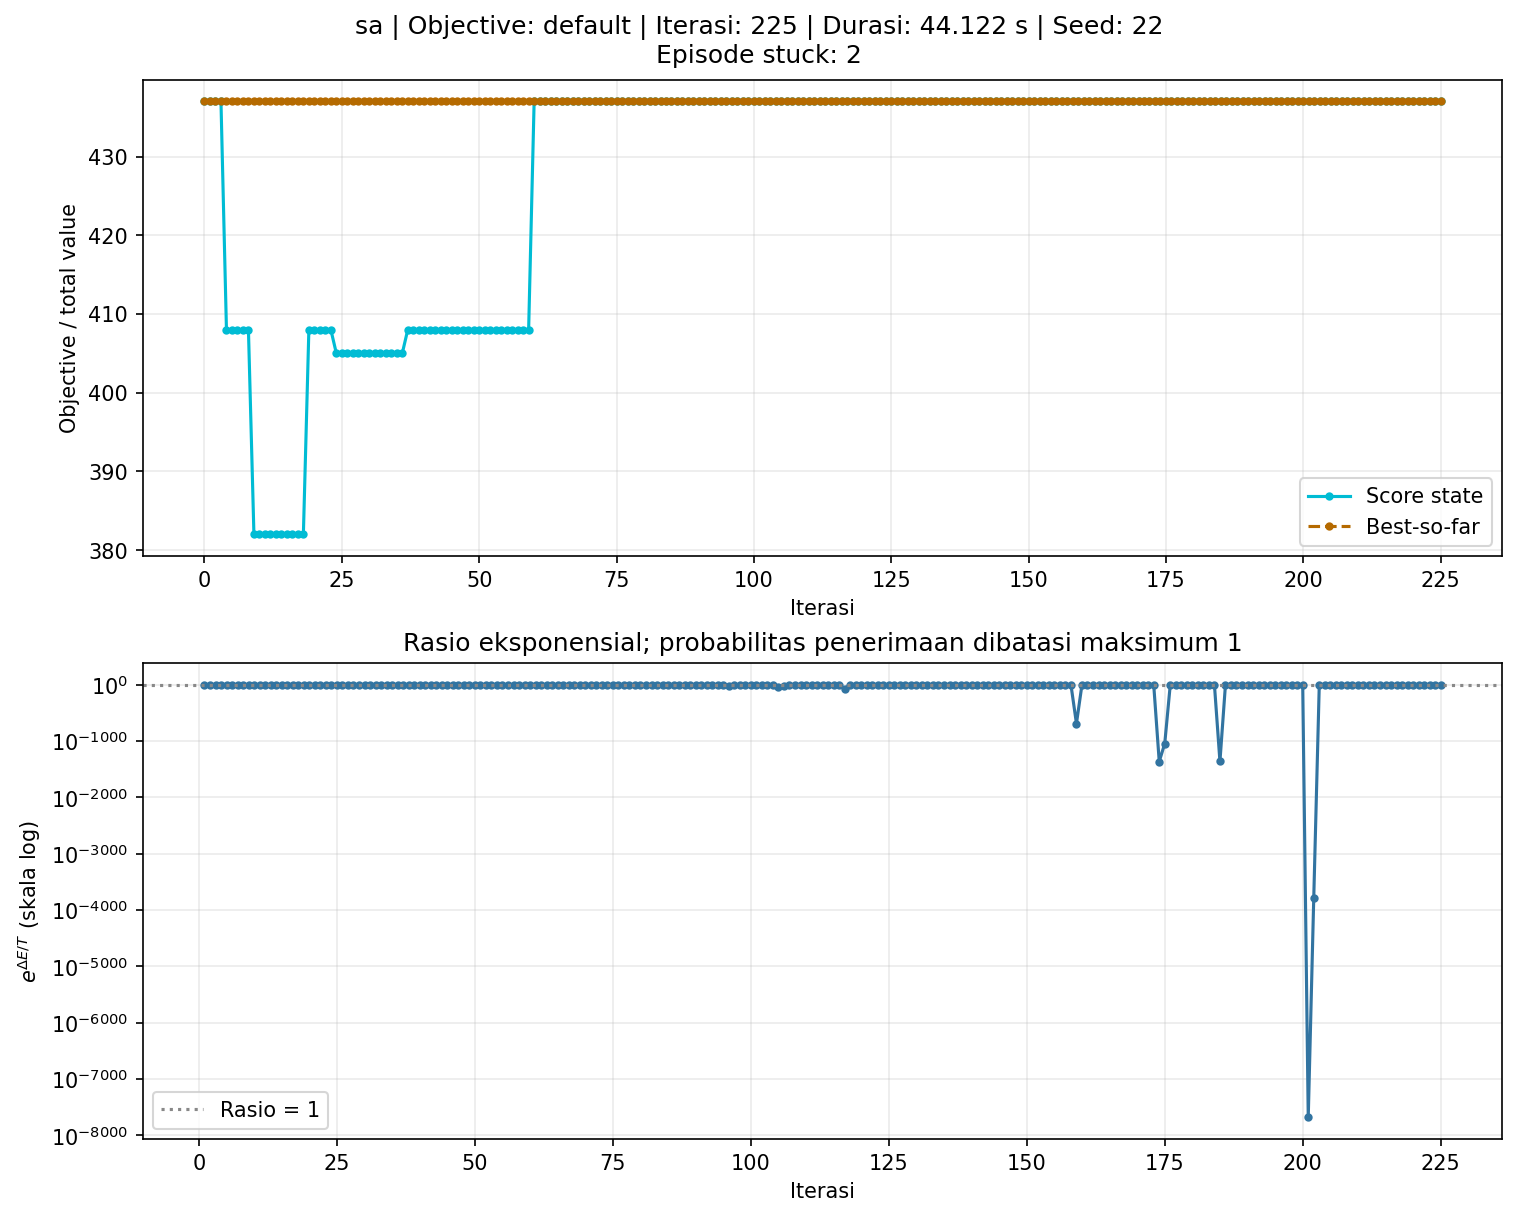

Values plotted in this chart, from the file beside it:
iteration, score, best_score, temperature, delta, log_acceptance_ratio, acceptance_probability, accepted
0, 437, 437, 100.0, , , , 
1, 437, 437, 100.0, 0, 0.0, 1.0, True
2, 437, 437, 95.0, 0, 0.0, 1.0, True
3, 437, 437, 90.25, 0, 0.0, 1.0, True
4, 408, 437, 85.74, -29, -0.3382, 0.713, True
5, 408, 437, 81.45, 0, 0.0, 1.0, True
6, 408, 437, 77.38, 0, 0.0, 1.0, True
7, 408, 437, 73.51, 0, 0.0, 1.0, True
8, 408, 437, 69.83, 0, 0.0, 1.0, True
9, 382, 437, 66.34, -26, -0.3919, 0.6758, True
10, 382, 437, 63.02, 0, 0.0, 1.0, True
11, 382, 437, 59.87, 0, 0.0, 1.0, True
12, 382, 437, 56.88, 0, 0.0, 1.0, True
13, 382, 437, 54.04, 0, 0.0, 1.0, True
14, 382, 437, 51.33, 0, 0.0, 1.0, True
15, 382, 437, 48.77, 0, 0.0, 1.0, True
16, 382, 437, 46.33, 0, 0.0, 1.0, True
17, 382, 437, 44.01, 0, 0.0, 1.0, True
18, 382, 437, 41.81, 0, 0.0, 1.0, True
19, 408, 437, 39.72, 26, 0.6546, 1.0, True
20, 408, 437, 37.74, 0, 0.0, 1.0, True
21, 408, 437, 35.85, 0, 0.0, 1.0, True
22, 408, 437, 34.06, 0, 0.0, 1.0, True
23, 408, 437, 32.35, 0, 0.0, 1.0, True
24, 405, 437, 30.74, -3, -0.09761, 0.907, True
25, 405, 437, 29.2, 0, 0.0, 1.0, True
26, 405, 437, 27.74, 0, 0.0, 1.0, True
27, 405, 437, 26.35, 0, 0.0, 1.0, True
28, 405, 437, 25.03, 0, 0.0, 1.0, True
29, 405, 437, 23.78, 0, 0.0, 1.0, True
30, 405, 437, 22.59, 0, 0.0, 1.0, True
31, 405, 437, 21.46, -62, -2.889, 0.05566, False
32, 405, 437, 20.39, 0, 0.0, 1.0, True
33, 405, 437, 19.37, 0, 0.0, 1.0, True
34, 405, 437, 18.4, 0, 0.0, 1.0, True
35, 405, 437, 17.48, 0, 0.0, 1.0, True
36, 405, 437, 16.61, 0, 0.0, 1.0, True
37, 408, 437, 15.78, 3, 0.1901, 1.0, True
38, 408, 437, 14.99, 0, 0.0, 1.0, True
39, 408, 437, 14.24, 0, 0.0, 1.0, True
40, 408, 437, 13.53, 0, 0.0, 1.0, True
41, 408, 437, 12.85, 0, 0.0, 1.0, True
42, 408, 437, 12.21, 0, 0.0, 1.0, True
43, 408, 437, 11.6, 0, 0.0, 1.0, True
44, 408, 437, 11.02, 0, 0.0, 1.0, True
45, 408, 437, 10.47, 0, 0.0, 1.0, True
46, 408, 437, 9.944, 0, 0.0, 1.0, True
47, 408, 437, 9.447, 0, 0.0, 1.0, True
48, 408, 437, 8.974, -15, -1.671, 0.188, False
49, 408, 437, 8.526, 0, 0.0, 1.0, True
50, 408, 437, 8.099, 0, 0.0, 1.0, True
51, 408, 437, 7.694, 0, 0.0, 1.0, True
52, 408, 437, 7.31, 0, 0.0, 1.0, True
53, 408, 437, 6.944, 0, 0.0, 1.0, True
54, 408, 437, 6.597, 0, 0.0, 1.0, True
55, 408, 437, 6.267, 0, 0.0, 1.0, True
56, 408, 437, 5.954, 0, 0.0, 1.0, True
57, 408, 437, 5.656, -15, -2.652, 0.07051, False
58, 408, 437, 5.373, 0, 0.0, 1.0, True
59, 408, 437, 5.105, 0, 0.0, 1.0, True
... 166 more rows
